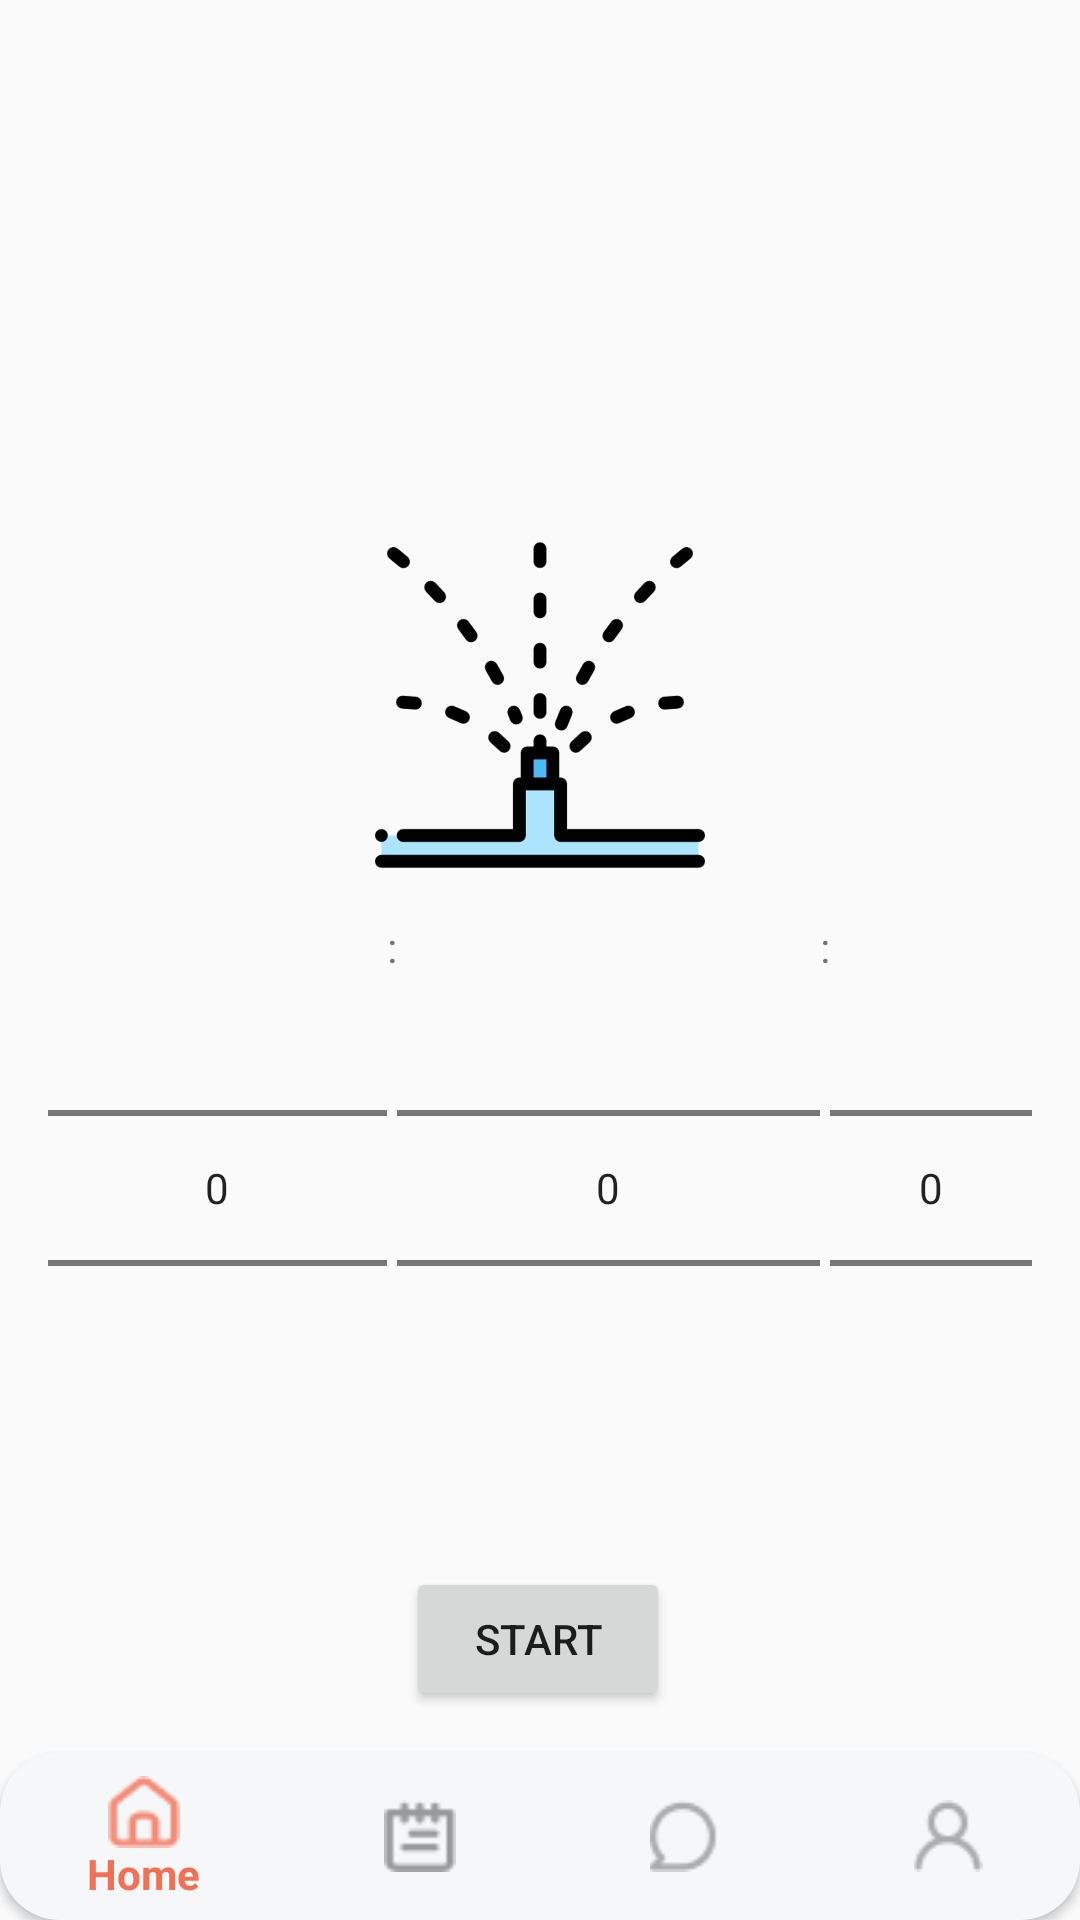

Here is an Android app screen rendered from its layout file. Give the layout XML and the strings, colors and styles it references.
<!-- AndroidManifest.xml: application theme AppTheme -->
<!-- res/layout/activity_sprinkler.xml -->
<?xml version="1.0" encoding="utf-8"?>
<androidx.constraintlayout.widget.ConstraintLayout xmlns:android="http://schemas.android.com/apk/res/android"
    xmlns:app="http://schemas.android.com/apk/res-auto"
    xmlns:tools="http://schemas.android.com/tools"
    android:layout_width="match_parent"
    android:layout_height="match_parent"
    tools:context=".irigasi.Irigasi">


    <ImageView
        android:id="@+id/imageView_sprinkler"
        android:layout_width="110dp"
        android:layout_height="110dp"
        android:layout_marginTop="180dp"
        android:src="@drawable/sprinkler"
        app:layout_constraintEnd_toEndOf="parent"
        app:layout_constraintStart_toStartOf="parent"
        app:layout_constraintTop_toTopOf="parent" />

    <ImageView
        android:id="@+id/imageView_waterMiring"
        android:layout_width="wrap_content"
        android:layout_height="wrap_content"
        android:layout_marginTop="180dp"
        android:src="@drawable/waterdropsmiring"
        app:layout_constraintBottom_toTopOf="@+id/imageView_sprinkler"
        app:layout_constraintEnd_toEndOf="parent"
        app:layout_constraintStart_toStartOf="parent"
        app:layout_constraintTop_toTopOf="parent"
        android:visibility="invisible"/>

    <LinearLayout
        android:id="@+id/llTimer"
        android:layout_width="match_parent"
        android:layout_height="wrap_content"
        android:orientation="horizontal"
        android:padding="16dp"
        tools:ignore="MissingConstraints"
        app:layout_constraintTop_toBottomOf="@+id/imageView_sprinkler"
        tools:layout_editor_absoluteX="-25dp"
        tools:layout_editor_absoluteY="326dp">

        <NumberPicker
            android:id="@+id/npJam"
            android:layout_width="113dp"
            android:layout_height="wrap_content" />

        <TextView
            android:layout_width="wrap_content"
            android:layout_height="wrap_content"
            android:text=":" />

        <NumberPicker
            android:id="@+id/npMenit"
            android:layout_width="141dp"
            android:layout_height="wrap_content" />

        <TextView
            android:layout_width="wrap_content"
            android:layout_height="wrap_content"
            android:text=":" />

        <NumberPicker
            android:id="@+id/npDetik"
            android:layout_width="match_parent"
            android:layout_height="wrap_content"/>

        <TextView
            android:layout_width="wrap_content"
            android:layout_height="wrap_content"
            android:text=":" />

    </LinearLayout>


    <Button
        android:id="@+id/button_start"
        android:layout_width="wrap_content"
        android:layout_height="wrap_content"
        android:text="start"
        app:layout_constraintBottom_toBottomOf="parent"
        app:layout_constraintEnd_toEndOf="parent"
        app:layout_constraintHorizontal_bias="0.498"
        app:layout_constraintStart_toStartOf="parent"
        app:layout_constraintTop_toBottomOf="@+id/llTimer"
        app:layout_constraintVertical_bias="0.226" />

    <androidx.cardview.widget.CardView
        android:id="@+id/cv"
        android:layout_width="match_parent"
        android:layout_height="wrap_content"
        android:layout_alignParentBottom="true"
        app:cardCornerRadius="20dp"
        app:layout_constraintBottom_toBottomOf="parent"
        tools:ignore="MissingConstraints">

        <com.google.android.material.bottomnavigation.BottomNavigationView
            android:id="@+id/tapBar"
            android:layout_width="match_parent"
            android:layout_height="wrap_content"
            android:background="@color/Light"
            app:itemIconTint="@drawable/drawer_item"
            app:itemTextColor="@drawable/drawer_item"
            app:menu="@menu/bottom_nav_menu" />
    </androidx.cardview.widget.CardView>

</androidx.constraintlayout.widget.ConstraintLayout>
<!-- resources referenced by this layout -->
<resources>
  <color name="Light">#F5F7F9</color>
  <!-- drawable drawer_item (drawable-v24) -->
  <?xml version="1.0" encoding="utf-8"?>
  <selector xmlns:android="http://schemas.android.com/apk/res/android">
      <item android:color="@color/Second" android:state_checked="true" />
      <item android:color="@color/Third_text" />
  </selector>
  <!-- drawable sprinkler: png bitmap (drawable-hdpi, 12635 bytes) -->
  <!-- drawable waterdropsmiring: png bitmap (drawable-hdpi, 27977 bytes) -->
  <style name="AppTheme" parent="Theme.AppCompat.Light.NoActionBar">
          
          <item name="colorPrimary">@color/colorPrimary</item>
          <item name="colorPrimaryDark">@color/colorPrimaryDark</item>
          <item name="colorAccent">@color/colorAccent</item>
      </style>
  <color name="Second">#F37055</color>
  <color name="Third_text">#999999</color>
  <color name="colorPrimary">#6200EE</color>
  <color name="colorPrimaryDark">#3700B3</color>
  <color name="colorAccent">#03DAC5</color>
</resources>
